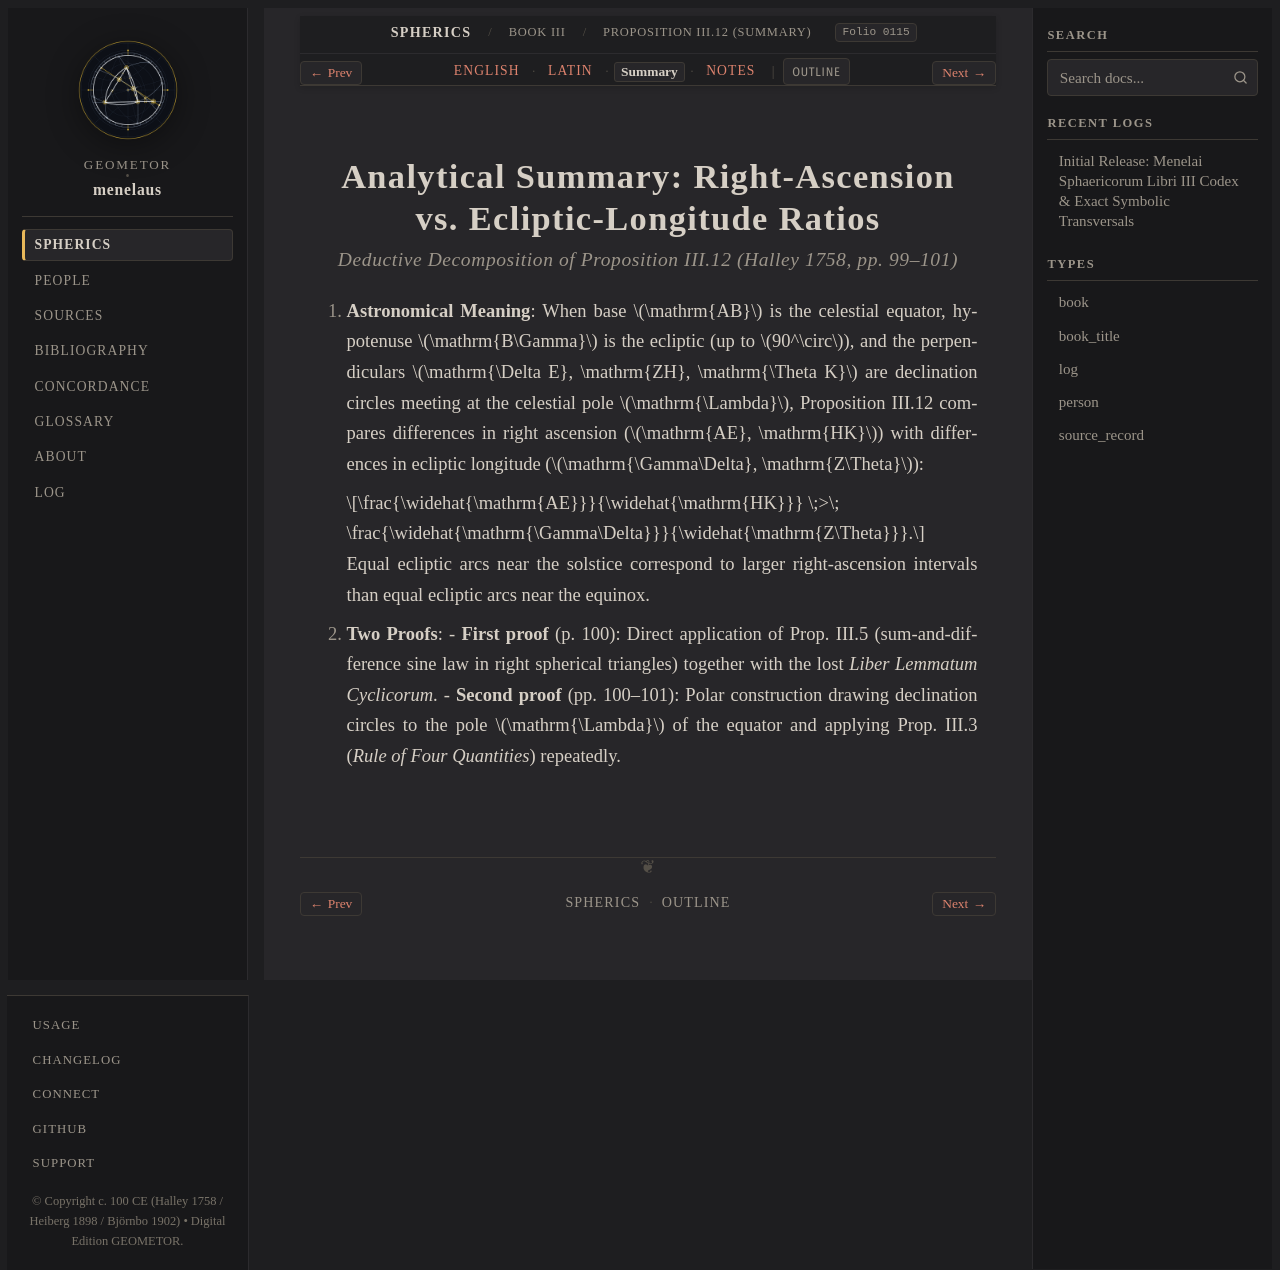

repository: geometor/menelaus · page: sphaerica/liber_iii/prop_12/summary.html · generator: sphinx

:layout: book
:order: 13
:canonical_id: III.12
:breadcrumb_title: Proposition III.12 (Summary)
:folio: halley_1758_menelai_sphaericorum:0115
:tracks: English: index | Latin: la | Summary: summary | Notes: notes

.. _sphaerica-iii-12-summary:

Analytical Summary: Right-Ascension vs. Ecliptic-Longitude Ratios
=================================================================

.. rubric:: *Deductive Decomposition of Proposition III.12 (Halley 1758, pp. 99–101)*

.. folio:: halley_1758_menelai_sphaericorum:0115
   :page: 99

1. **Astronomical Meaning**:
   When base :math:`\mathrm{AB}` is the celestial equator, hypotenuse :math:`\mathrm{B\Gamma}` is the ecliptic (up to :math:`90^\circ`), and the perpendiculars :math:`\mathrm{\Delta E}, \mathrm{ZH}, \mathrm{\Theta K}` are declination circles meeting at the celestial pole :math:`\mathrm{\Lambda}`, Proposition III.12 compares differences in right ascension (:math:`\mathrm{AE}, \mathrm{HK}`) with differences in ecliptic longitude (:math:`\mathrm{\Gamma\Delta}, \mathrm{Z\Theta}`):

   .. math::

      \frac{\widehat{\mathrm{AE}}}{\widehat{\mathrm{HK}}} \;>\; \frac{\widehat{\mathrm{\Gamma\Delta}}}{\widehat{\mathrm{Z\Theta}}}.

   Equal ecliptic arcs near the solstice correspond to larger right-ascension intervals than equal ecliptic arcs near the equinox.

2. **Two Proofs**:
   - **First proof** (p. 100): Direct application of Prop. III.5 (sum-and-difference sine law in right spherical triangles) together with the lost *Liber Lemmatum Cyclicorum*.
   - **Second proof** (pp. 100–101): Polar construction drawing declination circles to the pole :math:`\mathrm{\Lambda}` of the equator and applying Prop. III.3 (*Rule of Four Quantities*) repeatedly.
